Run: headless pygame with SDL's dummy video driver; simulated clock (each Clock.tick advances the game by its frame time, no real sleeping); random seed 0; keys injected as events and as key.get_pressed() state; mouse plan: one left click at the window centre at the start of phase 2, then a move to the lower-right quarter at the start of phase 3.
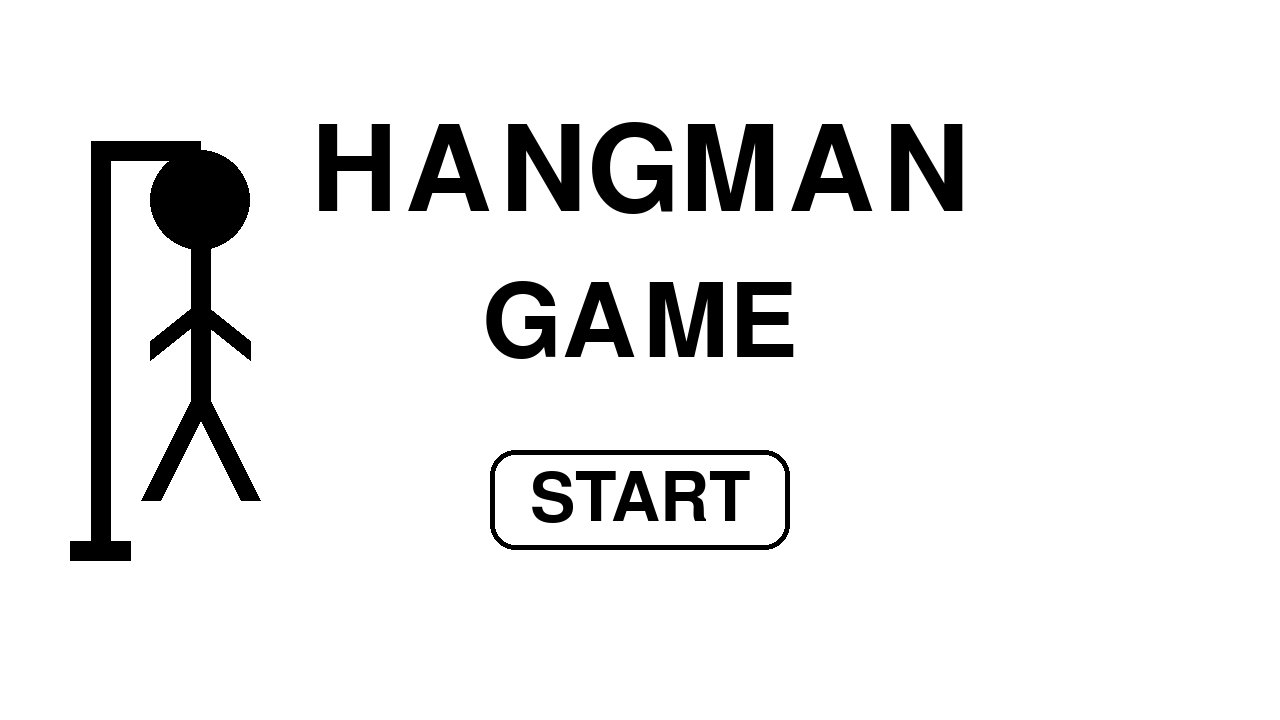
Frame 1 of 4 · flips 1–60 · no input
Frame 2 of 4 · flips 61–180 · clicked the window centre · tapped SPACE, RETURN · held RIGHT (→), D · screen unchanged from frame 1, image omitted
Frame 3 of 4 · flips 181–300 · moved the mouse to the lower-right quarter · held DOWN (↓), S · screen unchanged from frame 2, image omitted
Frame 4 of 4 · flips 301–420 · held LEFT (←), A, UP (↑), W · screen unchanged from frame 3, image omitted

The pygame program that drew these frames:

""" import pygame
pygame.init()
screen = pygame.display.set_mode((1280, 720))

class Start_Screen:

    def make_hangman():
        
        pygame.draw.line(screen, 'black', (100, 150), (200, 150), 20) #top bar of hanging thing
        pygame.draw.line(screen, 'black', (100, 141), (100, 550), 20) #long vertical bar of hanging thing
        pygame.draw.line(screen, 'black', (70, 550), (130, 550), 20) #bottom bar of hanging thing

        pygame.draw.circle(screen, 'black', (200, 200), 50) #head
        pygame.draw.line(screen, 'black', (200,249), (200,400), 20) #body
        pygame.draw.line(screen, 'black', (200, 310), (150, 350), 20) #left arm
        pygame.draw.line(screen, 'black', (200, 310), (250, 350), 20) #right arm 
        pygame.draw.line(screen, 'black', (200, 400), (150, 500), 20) #left leg
        pygame.draw.line(screen, 'black', (200, 400), (250,500), 20) #right leg

running = True
while running:
    screen.fill('white')
    Start_Screen.make_hangman()
    # Display the end screen continuously in order to fill conditions for any updates to the screen
    for event in pygame.event.get():
        if event.type == pygame.QUIT:
            pygame.quit()
            exit()
    pygame.display.flip()  # Update the display after clearing """

""" import pygame

# Initialize Pygame
pygame.init()
screen = pygame.display.set_mode((1280, 720))
pygame.display.set_caption("Hangman")

# Set up fonts
pygame.font.init()
title_font = pygame.font.Font(None, 175)  # Large font for title
subtitle_font = pygame.font.Font(None, 150)  # Font for "Game"

class Start_Screen:
    def make_hangman():
        pygame.draw.line(screen, 'black', (100, 150), (200, 150), 20)  # Top bar of hanging thing
        pygame.draw.line(screen, 'black', (100, 141), (100, 550), 20)  # Long vertical bar of hanging thing
        pygame.draw.line(screen, 'black', (70, 550), (130, 550), 20)  # Bottom bar of hanging thing

        pygame.draw.circle(screen, 'black', (200, 200), 50)  # Head
        pygame.draw.line(screen, 'black', (200, 249), (200, 400), 20)  # Body
        pygame.draw.line(screen, 'black', (200, 310), (150, 350), 20)  # Left arm
        pygame.draw.line(screen, 'black', (200, 310), (250, 350), 20)  # Right arm
        pygame.draw.line(screen, 'black', (200, 400), (150, 500), 20)  # Left leg
        pygame.draw.line(screen, 'black', (200, 400), (250, 500), 20)  # Right leg
    def draw_text():
        # Render "HANGMAN" at the top
        hangman_text = title_font.render("HANGMAN", True, 'black')
        hangman_rect = hangman_text.get_rect(center=(640, 175))  # Centered at the top
        screen.blit(hangman_text, hangman_rect)

        # Render "GAME" at the bottom with space for a start button
        game_text = subtitle_font.render("GAME", True, 'black')
        game_rect = game_text.get_rect(center=(640, 325))  # Above where the button would be
        screen.blit(game_text, game_rect)

# Game loop
running = True
while running:
    screen.fill('white')  # Set background to white
    Start_Screen.make_hangman()  # Draw the hangman
    Start_Screen.draw_text()  # Draw the title and subtitle

    for event in pygame.event.get():
        if event.type == pygame.QUIT:
            pygame.quit()
            exit()

    pygame.display.flip()  # Update the display """

import pygame

# Initialize Pygame
pygame.init()
screen = pygame.display.set_mode((1280, 720))
pygame.display.set_caption("Hangman")

# Set up fonts
pygame.font.init()
title_font = pygame.font.Font(None, 175)  # Large font for title
subtitle_font = pygame.font.Font(None, 150)  # Font for "Game"
button_font = pygame.font.Font(None, 100)  # Font for button text

# Button dimensions
button_rect = pygame.Rect(490, 450, 300, 100)  # (x, y, width, height)

class Start_Screen:
    def make_hangman():
        pygame.draw.line(screen, 'black', (100, 150), (200, 150), 20)  # Top bar of hanging thing
        pygame.draw.line(screen, 'black', (100, 141), (100, 550), 20)  # Long vertical bar of hanging thing
        pygame.draw.line(screen, 'black', (70, 550), (130, 550), 20)  # Bottom bar of hanging thing

        pygame.draw.circle(screen, 'black', (200, 200), 50)  # Head
        pygame.draw.line(screen, 'black', (200, 249), (200, 400), 20)  # Body
        pygame.draw.line(screen, 'black', (200, 310), (150, 350), 20)  # Left arm
        pygame.draw.line(screen, 'black', (200, 310), (250, 350), 20)  # Right arm
        pygame.draw.line(screen, 'black', (200, 400), (150, 500), 20)  # Left leg
        pygame.draw.line(screen, 'black', (200, 400), (250, 500), 20)  # Right leg

    def draw_text():
        # Render "HANGMAN" at the top
        hangman_text = title_font.render("HANGMAN", True, 'black')
        hangman_rect = hangman_text.get_rect(center=(640, 175))  # Centered at the top
        screen.blit(hangman_text, hangman_rect)

        # Render "GAME" in the middle
        game_text = subtitle_font.render("GAME", True, 'black')
        game_rect = game_text.get_rect(center=(640, 325))  # Above where the button would be
        screen.blit(game_text, game_rect)

    def draw_button():
        pygame.draw.rect(screen, 'black', button_rect, border_radius=25)  # Button outline
        pygame.draw.rect(screen, 'white', button_rect.inflate(-10, -10), border_radius=20)  # Inner part
        
        # Render "START" text in the button
        start_text = button_font.render("START", True, 'black')
        start_rect = start_text.get_rect(center=button_rect.center)
        screen.blit(start_text, start_rect)

# Game loop
running = True
while running:
    screen.fill('white')  # Set background to white
    Start_Screen.make_hangman()  # Draw the hangman
    Start_Screen.draw_text()  # Draw the title and subtitle
    Start_Screen.draw_button()  # Draw the start button

    for event in pygame.event.get():
        if event.type == pygame.QUIT:
            pygame.quit()
            exit()
        elif event.type == pygame.MOUSEBUTTONDOWN:
            if button_rect.collidepoint(event.pos):  # Check if click is inside the button
                screen.fill('black')  # Fill screen with black
                pygame.display.flip()  # Update the screen 
                running = False  # Exit loop

    pygame.display.flip()  # Update the display
